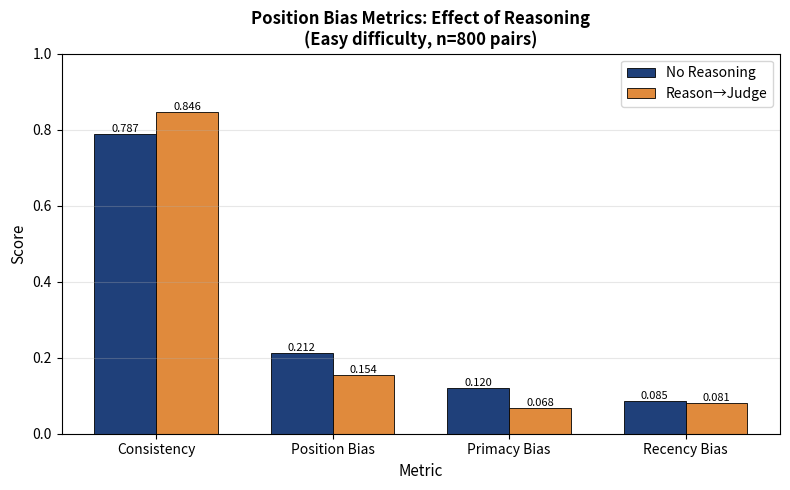

The matplotlib source for this figure: (Note: this script raises an exception after producing the figure.)
"""
Regenerate B3 plots with correct numbers from actual run.
"""

import matplotlib.pyplot as plt
import numpy as np

# Actual results from the run
results = {
    "expert_rater": {
        "label": "No Reasoning",
        "consistency": 0.7875,
        "bias_rate": 0.2125,
        "primacy": 0.1200,
        "recency": 0.0850,
    },
    "reason_then_judge": {
        "label": "Reason→Judge",
        "consistency": 0.8462,
        "bias_rate": 0.1538,
        "primacy": 0.0675,
        "recency": 0.0813,
    },
}

# =========== Plot 1: Position Bias Metrics Comparison ===========
fig, ax = plt.subplots(figsize=(8, 5))

templates_order = ["expert_rater", "reason_then_judge"]
template_labels = [results[t]["label"] for t in templates_order]

metrics_names = ["consistency", "bias_rate", "primacy", "recency"]
metric_labels = ["Consistency", "Position Bias", "Primacy Bias", "Recency Bias"]

x = np.arange(len(metric_labels))
width = 0.35

values_1 = [results[templates_order[0]][m] for m in metrics_names]
values_2 = [results[templates_order[1]][m] for m in metrics_names]

bars1 = ax.bar(x - width/2, values_1, width, label=template_labels[0], color="#1f407a", edgecolor="black", linewidth=0.6)
bars2 = ax.bar(x + width/2, values_2, width, label=template_labels[1], color="#e08a3c", edgecolor="black", linewidth=0.6)

# Add value labels on bars
for bars in [bars1, bars2]:
    for bar in bars:
        height = bar.get_height()
        ax.text(bar.get_x() + bar.get_width()/2., height,
                f'{height:.3f}', ha='center', va='bottom', fontsize=8)

ax.set_ylabel("Score", fontsize=11)
ax.set_xlabel("Metric", fontsize=11)
ax.set_title("Position Bias Metrics: Effect of Reasoning\n(Easy difficulty, n=800 pairs)", fontsize=12, fontweight='bold')
ax.set_xticks(x)
ax.set_xticklabels(metric_labels)
ax.legend(fontsize=10)
ax.set_ylim(0, 1.0)
ax.grid(axis='y', alpha=0.3)
fig.tight_layout()
fig.savefig("results/b3_by_difficulty/figures/b3_position_bias_comparison.png", dpi=150, bbox_inches='tight')
plt.close(fig)
print("Saved: b3_position_bias_comparison.png")

# =========== Plot 2: Position Bias Components ===========
fig, (ax1, ax2) = plt.subplots(1, 2, figsize=(10, 4))

# Bar chart of bias components
for idx, template_id in enumerate(templates_order):
    primacy = results[template_id]["primacy"]
    recency = results[template_id]["recency"]
    label = results[template_id]["label"]

    ax1.bar([idx*2, idx*2+1], [primacy, recency], width=0.6,
            label=label, alpha=0.8, edgecolor='black', linewidth=0.6)

ax1.set_ylabel("Bias Rate", fontsize=11)
ax1.set_xlabel("Bias Direction", fontsize=11)
ax1.set_title("Position Bias Components", fontsize=11, fontweight='bold')
ax1.set_xticks([0.5, 2.5])
ax1.set_xticklabels(["Primacy Bias\n(Prefer Position A)", "Recency Bias\n(Prefer Position B)"])
ax1.legend(fontsize=9)
ax1.grid(axis='y', alpha=0.3)

# Consistency improvement
consistency_vals = [results[t]["consistency"] for t in templates_order]
colors = ["#c41e3a", "#2ecc71"]
bars = ax2.bar(template_labels, consistency_vals, color=colors, edgecolor='black', linewidth=0.6, width=0.5)

for bar, val in zip(bars, consistency_vals):
    ax2.text(bar.get_x() + bar.get_width()/2., val - 0.02,
             f'{val:.2%}', ha='center', va='top', fontsize=11, fontweight='bold', color='white')

ax2.set_ylabel("Position Consistency", fontsize=11)
ax2.set_title("Position Consistency\n(Higher is Better)", fontsize=11, fontweight='bold')
ax2.set_ylim(0.7, 0.9)
ax2.grid(axis='y', alpha=0.3)

fig.tight_layout()
fig.savefig("results/b3_by_difficulty/figures/b3_bias_components.png", dpi=150, bbox_inches='tight')
plt.close(fig)
print("Saved: b3_bias_components.png")

print("\n✓ Plots regenerated with correct numbers")
